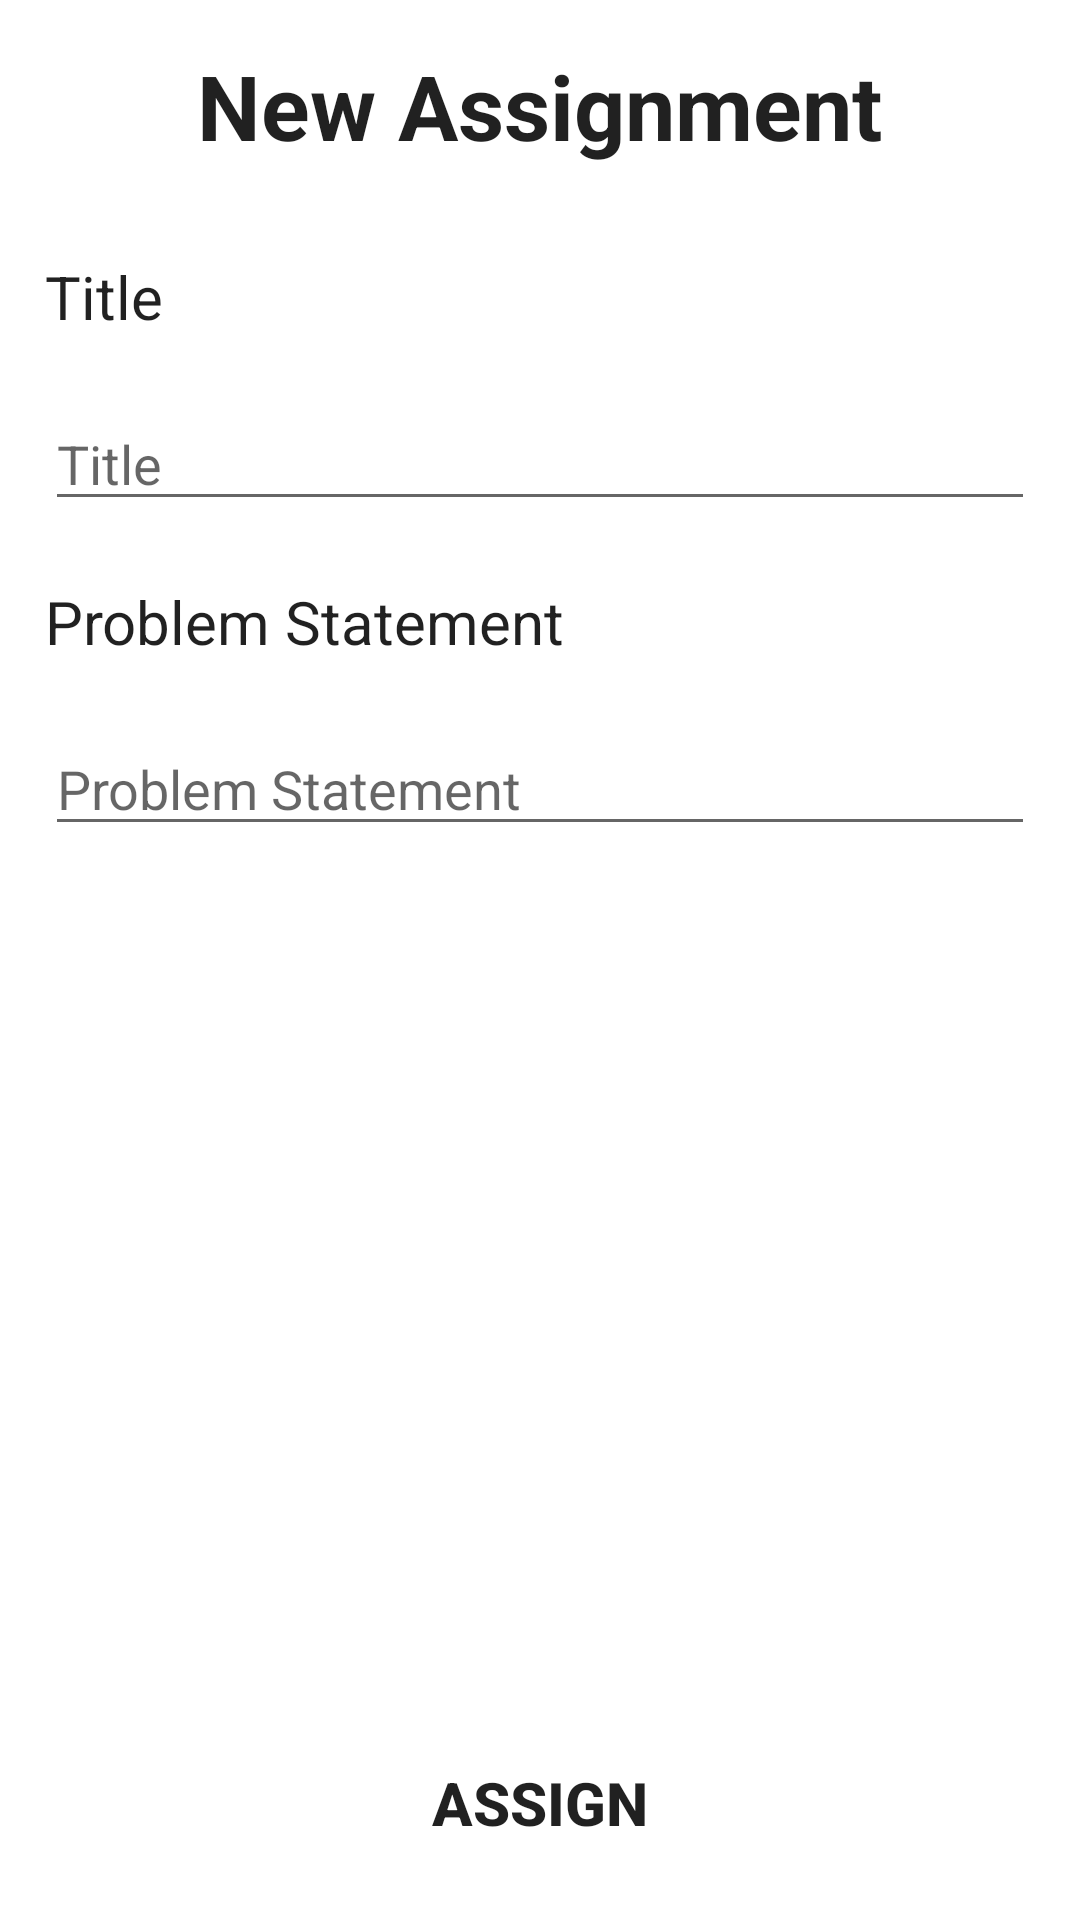

Reconstruct the res/layout file that produces this screen, plus the resources it refers to.
<!-- AndroidManifest.xml: application theme Theme.Prashikshan -->
<!-- res/layout/fragment_new_assignment.xml -->
<?xml version="1.0" encoding="utf-8"?>
<androidx.constraintlayout.widget.ConstraintLayout xmlns:android="http://schemas.android.com/apk/res/android"
    android:layout_width="match_parent"
    android:layout_height="match_parent"
    xmlns:app="http://schemas.android.com/apk/res-auto"
    android:padding="15dp">

    <ScrollView
        android:layout_width="match_parent"
        android:layout_height="wrap_content"
        app:layout_constraintTop_toTopOf="parent"
        app:layout_constraintBottom_toBottomOf="parent"
        app:layout_constraintStart_toStartOf="parent"
        app:layout_constraintEnd_toEndOf="parent"
        app:layout_constraintVertical_bias="0"
        app:layout_constraintHorizontal_bias="0">

        <LinearLayout
            android:layout_width="match_parent"
            android:layout_height="wrap_content"
            android:orientation="vertical">

            <TextView
                android:layout_width="wrap_content"
                android:layout_height="wrap_content"
                android:text="@string/new_assignment"
                android:textAppearance="@style/TextAppearance.AppCompat.Large"
                android:layout_gravity="center_horizontal"
                android:textStyle="bold"
                android:textSize="30sp"/>

            <TextView
                android:layout_width="wrap_content"
                android:layout_height="wrap_content"
                android:layout_marginTop="30dp"
                android:text="@string/title"
                android:textAppearance="@style/TextAppearance.AppCompat.Large"
                android:textSize="20sp"/>

            <EditText
                android:id="@+id/etTitle"
                android:layout_width="match_parent"
                android:layout_height="wrap_content"
                android:layout_marginTop="20dp"
                android:inputType="text"
                android:hint="@string/title"
                android:autofillHints="@string/title"/>

            <TextView
                android:layout_width="wrap_content"
                android:layout_height="wrap_content"
                android:layout_marginTop="20dp"
                android:text="@string/problem_statement"
                android:textAppearance="@style/TextAppearance.AppCompat.Large"
                android:textSize="20sp"/>

            <EditText
                android:id="@+id/etProblemStatement"
                android:layout_width="match_parent"
                android:layout_height="wrap_content"
                android:layout_marginTop="20dp"
                android:inputType="textMultiLine"
                android:hint="@string/problem_statement"
                android:autofillHints="@string/problem_statement" />



        </LinearLayout>


    </ScrollView>


    <Button
        android:id="@+id/btnAssign"
        android:layout_width="wrap_content"
        android:layout_height="wrap_content"
        app:layout_constraintTop_toTopOf="parent"
        app:layout_constraintBottom_toBottomOf="parent"
        app:layout_constraintStart_toStartOf="parent"
        app:layout_constraintEnd_toEndOf="parent"
        app:layout_constraintVertical_bias="1"
        app:layout_constraintHorizontal_bias="0.5"
        android:text="@string/assign"
        android:textSize="20sp"
        android:textStyle="bold"
        android:background="@drawable/roundbutton"/>




</androidx.constraintlayout.widget.ConstraintLayout>
<!-- resources referenced by this layout -->
<resources>
  <string name="assign">Assign</string>
  <string name="new_assignment">New Assignment</string>
  <string name="problem_statement">Problem Statement</string>
  <string name="title">Title</string>
  <style name="Theme.Prashikshan" parent="Theme.MaterialComponents.DayNight.NoActionBar">
          
          <item name="colorPrimary">@color/purple_500</item>
          <item name="colorPrimaryVariant">@color/purple_700</item>
          <item name="colorOnPrimary">@color/white</item>
          
          <item name="colorSecondary">@color/teal_200</item>
          <item name="colorSecondaryVariant">@color/teal_700</item>
          <item name="colorOnSecondary">@color/black</item>
          
          <item name="android:statusBarColor" tools:targetApi="l">?attr/colorPrimaryVariant</item>
          
      </style>
  <!-- not gathered from this repository: default colours our renderer supplied (Android Studio template values) -->
  <color name="purple_500">#FF6200EE</color>
  <color name="purple_700">#FF3700B3</color>
  <color name="teal_200">#FF03DAC5</color>
  <color name="teal_700">#FF018786</color>
  <color name="black">#FF000000</color>
  <color name="white">#FFFFFFFF</color>
</resources>
